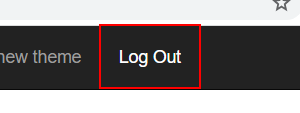
Task: Task 1 of RPA Advanced to calculate client security Hash
Workflow: System1_Close

Step 1 [try]: click on the link 'Log Out' in window 'ACME System 1 - *' (chrome.exe)
